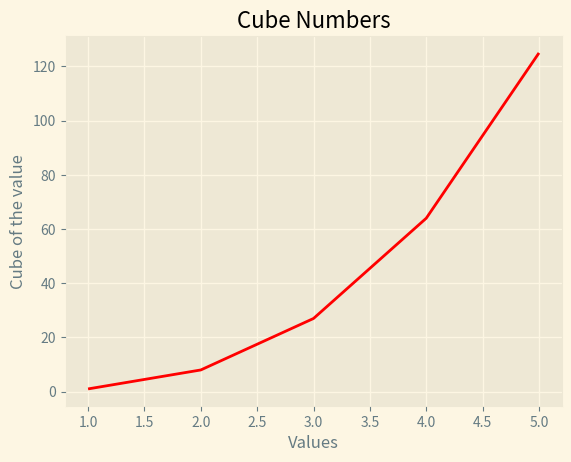

Python code for this plot:
import matplotlib.pyplot as plt

x_values = [1, 2, 3, 4, 5]
y_values = [x**3 for x in x_values]

plt.style.use('Solarize_Light2')
fig, ax = plt.subplots()
ax.plot(x_values, y_values, c='red')
ax.set_title("Cube Numbers")
ax.set_xlabel('Values')
ax.set_ylabel('Cube of the value')
plt.show()
